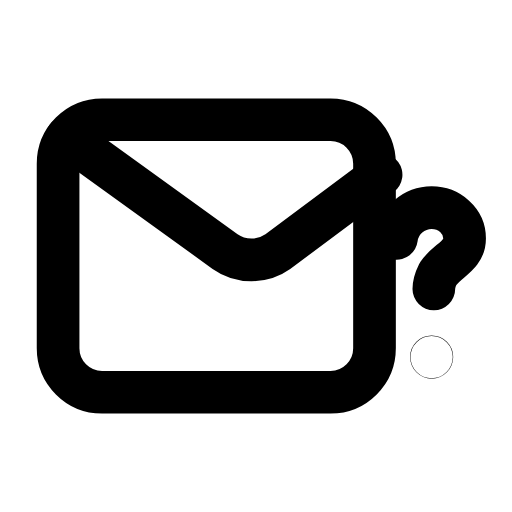
t = 0.00 s
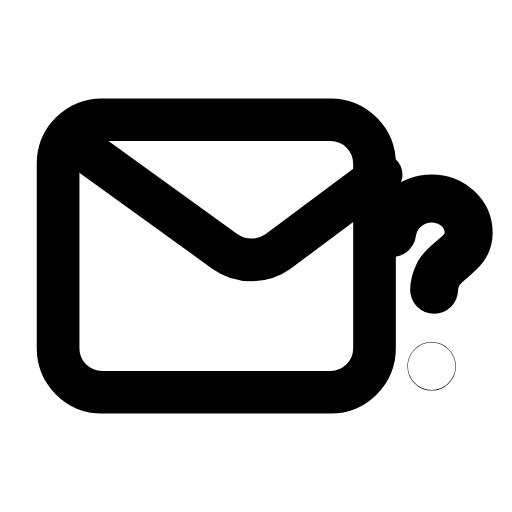
t = 0.28 s
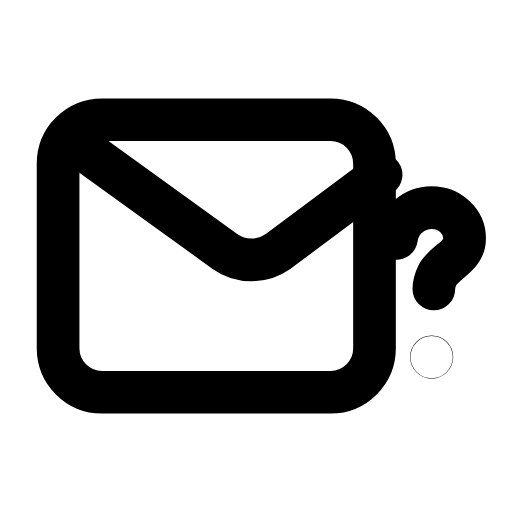
t = 0.56 s
t = 0.83 s: frame unchanged from t = 0.00 s, image omitted
t = 1.12 s: frame unchanged from t = 0.00 s, image omitted
t = 1.42 s: frame unchanged from t = 0.00 s, image omitted

The animated SVG that drew these frames (rendered in a browser with its animation timeline set to each time). Animation: 1 SMIL element (animateTransform=1); one cycle of 1.70 s, repeats indefinitely.

<svg xmlns="http://www.w3.org/2000/svg" width="24" height="24" viewBox="0 0 24 24" fill="none"><g transform="translate(-0.367 -1.39) scale(1.03)"><rect stroke="currentColor" stroke-width="1.942" stroke-linecap="round" stroke-linejoin="round" fill="none" x="3" y="6.8" width="14.4" height="12.4" rx="2"></rect><path stroke="currentColor" stroke-width="1.942" stroke-linecap="round" stroke-linejoin="round" fill="none" d="M3.4 7.6L10.6 12.8C11.3 13.3 12.3 13.3 13 12.8L17.7 9.3"></path><g transform="translate(20 14.2)"><g><animateTransform attributeName="transform" type="scale" values="1;1;1.15;1;1;1;1;1.15;1;1;1" keyTimes="0;0.135;0.2475;0.36;0.45;0.6;0.66;0.735;0.81;0.9;1" dur="1.7s" repeatCount="indefinite" calcMode="spline" keySplines="0.16 1 0.3 1;0.16 1 0.3 1;0.16 1 0.3 1;0.16 1 0.3 1;0.16 1 0.3 1;0.16 1 0.3 1;0.16 1 0.3 1;0.16 1 0.3 1;0.16 1 0.3 1;0.16 1 0.3 1"/><g transform="translate(-20 -14.2)"><g><path stroke="currentColor" stroke-width="1.942" stroke-linecap="round" stroke-linejoin="round" fill="none" d="M18.4 12.2C18.5 11.4 19.2 10.8 20 10.8C20.8 10.8 21.5 11.4 21.5 12.2C21.5 13 20.7 13.2 20.3 13.8C20.2 14 20.1 14.2 20.1 14.5"></path><circle stroke="currentColor" stroke-width="1.942" stroke-linecap="round" stroke-linejoin="round" fill="none" cx="20" cy="17.6" r="0.01"></circle></g></g></g></g></g></svg>
